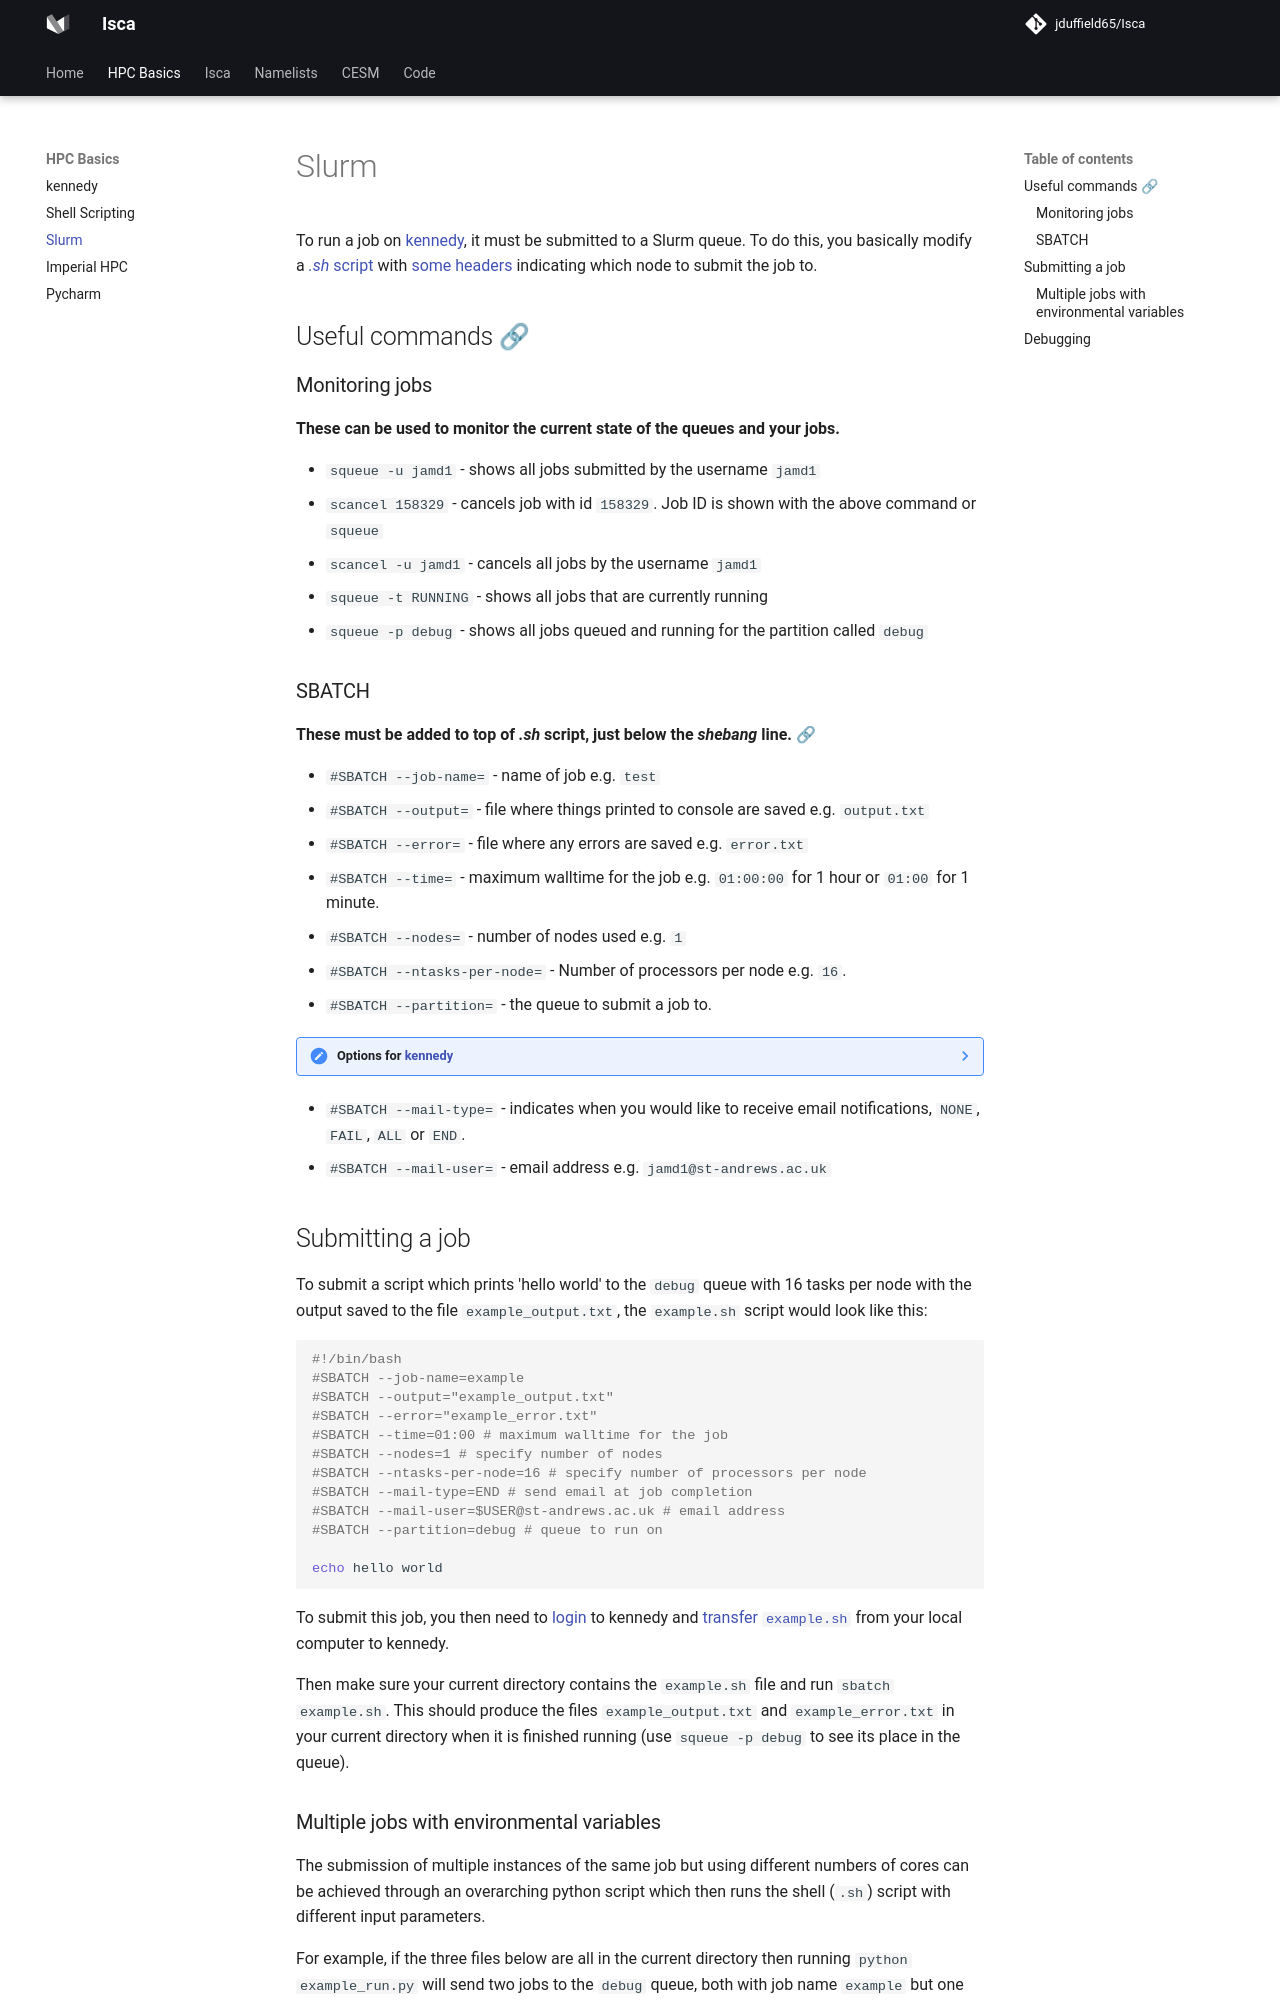

repository: jduffield65/Isca · page: hpc_basics/slurm/index.html · generator: mkdocs

# Slurm

To run a job on [kennedy](kennedy.md), it must be submitted to a Slurm queue. To do this, you basically
modify a [*.sh* script](shell_scripting.md) with [some headers](#sbatch) indicating which node to submit the job to.

## Useful commands [🔗](https://slurm.schedmd.com/pdfs/summary.pdf)  
### Monitoring jobs  
**These can be used to monitor the current state of the queues and your jobs.**

- `squeue -u jamd1` - shows all jobs submitted by the username `jamd1`  
- `scancel 158329` - cancels job with id `158329`. Job ID is shown with the above command or `squeue`  
- `scancel -u jamd1` - cancels all jobs by the username `jamd1`  
- `squeue -t RUNNING` - shows all jobs that are currently running  
- `squeue -p debug` - shows all jobs queued and running for the partition called `debug`  
### SBATCH
**These must be added to top of *.sh* script, just below the *shebang* line.** [🔗](https://slurm.schedmd.com/sbatch.html)

- `#SBATCH --job-name=` - name of job e.g. `test`  
- `#SBATCH --output=` - file where things printed to console are saved e.g. `output.txt`  
- `#SBATCH --error=` - file where any errors are saved e.g. `error.txt`  
- `#SBATCH --time=` - maximum walltime for the job e.g. `01:00:00` for 1 hour or `01:00` for 1 minute.  
- `#SBATCH --nodes=` - number of nodes used e.g. `1`  
- `#SBATCH --ntasks-per-node=` - Number of processors per node e.g. `16`.
- `#SBATCH --partition=` - the queue to submit a job to. </br>
??? note "Options for [kennedy](kennedy.md)"
      - **singlenode** </br> Jobs requiring one node, with a maximum of 32 cores. Maximum run-time 30 days.
      - **parallel** </br> Jobs running parallel across multiple nodes. 
      There is no upper limit on the number of nodes (other than how many there are), but remember that you are using a shared 
      resource. Maximum run-time 30 days.
      - **gpu** </br> Jobs requesting one or both of kennedy's GPU nodes.
      Maximum run-time 30 days. 
      Note that you still need to request the GPUs with the `--gres` flag. 
      The following line would request both GPUs on a node:
      `#SBATCH --gres=gpu:2`
      - **debug** </br> Small and short jobs, usually meant for tests or debugging. 
      This partition is limited to one node and a maximum of two hours run-time. </br>
      *I would use this one for starting off with and running short scripts*.
- `#SBATCH --mail-type=` - indicates when you would like to receive email notifications, `NONE`, `FAIL`, `ALL` or `END`.  
- `#SBATCH --mail-user=` - email address e.g. `jamd1@st-andrews.ac.uk`  

## Submitting a job
To submit a script which prints 'hello world' to the `debug` queue with
16 tasks per node with the output saved to the file `example_output.txt`, the `example.sh` script would look like this:

```bash
#!/bin/bash
#SBATCH --job-name=example
#SBATCH --output="example_output.txt"
#SBATCH --error="example_error.txt"
#SBATCH --time=01:00 # maximum walltime for the job
#SBATCH --nodes=1 # specify number of nodes
#SBATCH --ntasks-per-node=16 # specify number of processors per node
#SBATCH --mail-type=END # send email at job completion
#SBATCH --mail-user=$USER@st-andrews.ac.uk # email address
#SBATCH --partition=debug # queue to run on

echo hello world
```

To submit this job, you then need to [login](kennedy.md#login) to kennedy and 
[transfer `example.sh`](kennedy.md#file-transfer) from your local computer to kennedy.

Then make sure your current directory contains the `example.sh` file and run `sbatch example.sh`. 
This should produce the files `example_output.txt` and `example_error.txt` in your current directory
when it is finished running (use `squeue -p debug` to see its place in the queue).
